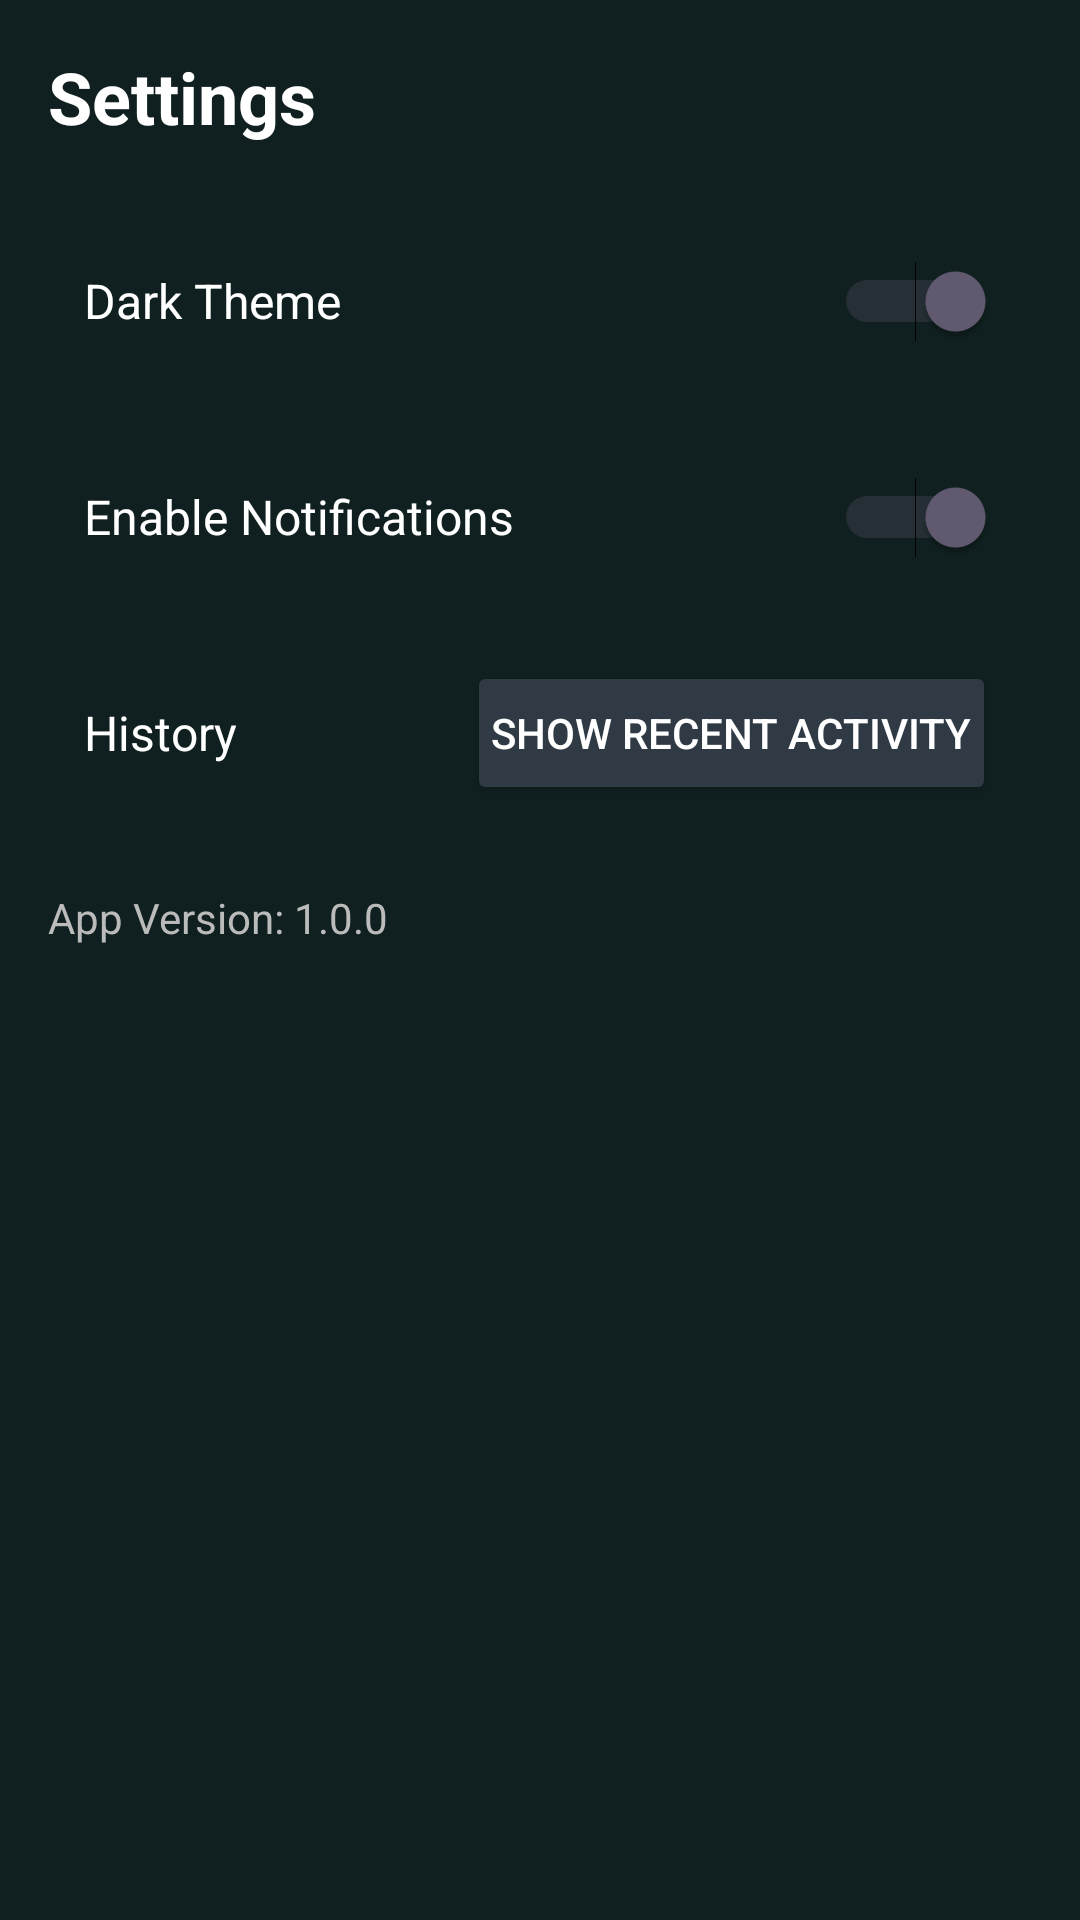

Reconstruct the res/layout file that produces this screen, plus the resources it refers to.
<!-- AndroidManifest.xml: application theme Theme.PixelCodex -->
<!-- res/layout/fragment_settings.xml -->
<?xml version="1.0" encoding="utf-8"?>
<ScrollView xmlns:android="http://schemas.android.com/apk/res/android"
    android:layout_width="match_parent"
    android:layout_height="match_parent"
    android:background="#102020"
    android:padding="16dp"
    android:scrollbars="none">

    <LinearLayout
        android:layout_width="match_parent"
        android:layout_height="wrap_content"
        android:orientation="vertical"
        android:paddingBottom="80dp">

        
        <TextView
            android:layout_width="wrap_content"
            android:layout_height="wrap_content"
            android:text="Settings"
            android:textColor="#FFFFFF"
            android:textSize="24sp"
            android:textStyle="bold"
            android:paddingBottom="16dp" />

        
        <LinearLayout
            android:layout_width="match_parent"
            android:layout_height="wrap_content"
            android:orientation="horizontal"
            android:padding="12dp"
            android:background="@android:color/transparent"
            android:gravity="center_vertical">

            <TextView
                android:layout_width="0dp"
                android:layout_height="wrap_content"
                android:layout_weight="1"
                android:text="Dark Theme"
                android:textColor="#FFFFFF"
                android:textSize="16sp" />

            <Switch
                android:id="@+id/themeSwitch"
                android:layout_width="wrap_content"
                android:layout_height="wrap_content"
                android:checked="true"
                android:clickable="true"
                android:focusable="true"
                android:minWidth="48dp"
                android:minHeight="48dp" />
        </LinearLayout>

        
        <LinearLayout
            android:layout_width="match_parent"
            android:layout_height="wrap_content"
            android:orientation="horizontal"
            android:padding="12dp"
            android:background="@android:color/transparent"
            android:gravity="center_vertical">

            <TextView
                android:layout_width="0dp"
                android:layout_height="wrap_content"
                android:layout_weight="1"
                android:text="@string/notifications"
                android:textColor="#FFFFFF"
                android:textSize="16sp" />

            <Switch
                android:id="@+id/notificationsSwitch"
                android:layout_width="wrap_content"
                android:layout_height="wrap_content"
                android:checked="true"
                android:clickable="true"
                android:focusable="true"
                android:minWidth="48dp"
                android:minHeight="48dp" />
        </LinearLayout>

        
        <LinearLayout
            android:layout_width="match_parent"
            android:layout_height="wrap_content"
            android:orientation="horizontal"
            android:padding="12dp"
            android:background="@android:color/transparent"
            android:gravity="center_vertical"
            android:clickable="true"
            android:focusable="true"
            android:backgroundTint="#FF4444">

            <TextView
                android:layout_width="0dp"
                android:layout_height="wrap_content"
                android:layout_weight="1"
                android:text="History"
                android:textColor="#FFFFFF"
                android:textSize="16sp" />

            <Button
                android:id="@+id/clearWishlistButton"
                android:layout_width="wrap_content"
                android:layout_height="wrap_content"
                android:text="Show Recent Activity"
                android:textColor="#FFFFFF"
                android:backgroundTint="#2F3A44"
                android:textSize="14sp"
                android:padding="8dp" />
        </LinearLayout>

        
        <TextView
            android:id="@+id/appVersionText"
            android:layout_width="wrap_content"
            android:layout_height="wrap_content"
            android:layout_marginTop="16dp"
            android:text="App Version: 1.0.0"
            android:textColor="#BBBBBB"
            android:textSize="14sp" />

    </LinearLayout>
</ScrollView>
<!-- resources referenced by this layout -->
<resources>
  <string name="notifications">Enable Notifications</string>
  <style name="Theme.PixelCodex" parent="Base.Theme.PixelCodex" />
  <style name="Base.Theme.PixelCodex" parent="Theme.Material3.DayNight.NoActionBar">
          
          
      </style>
</resources>
